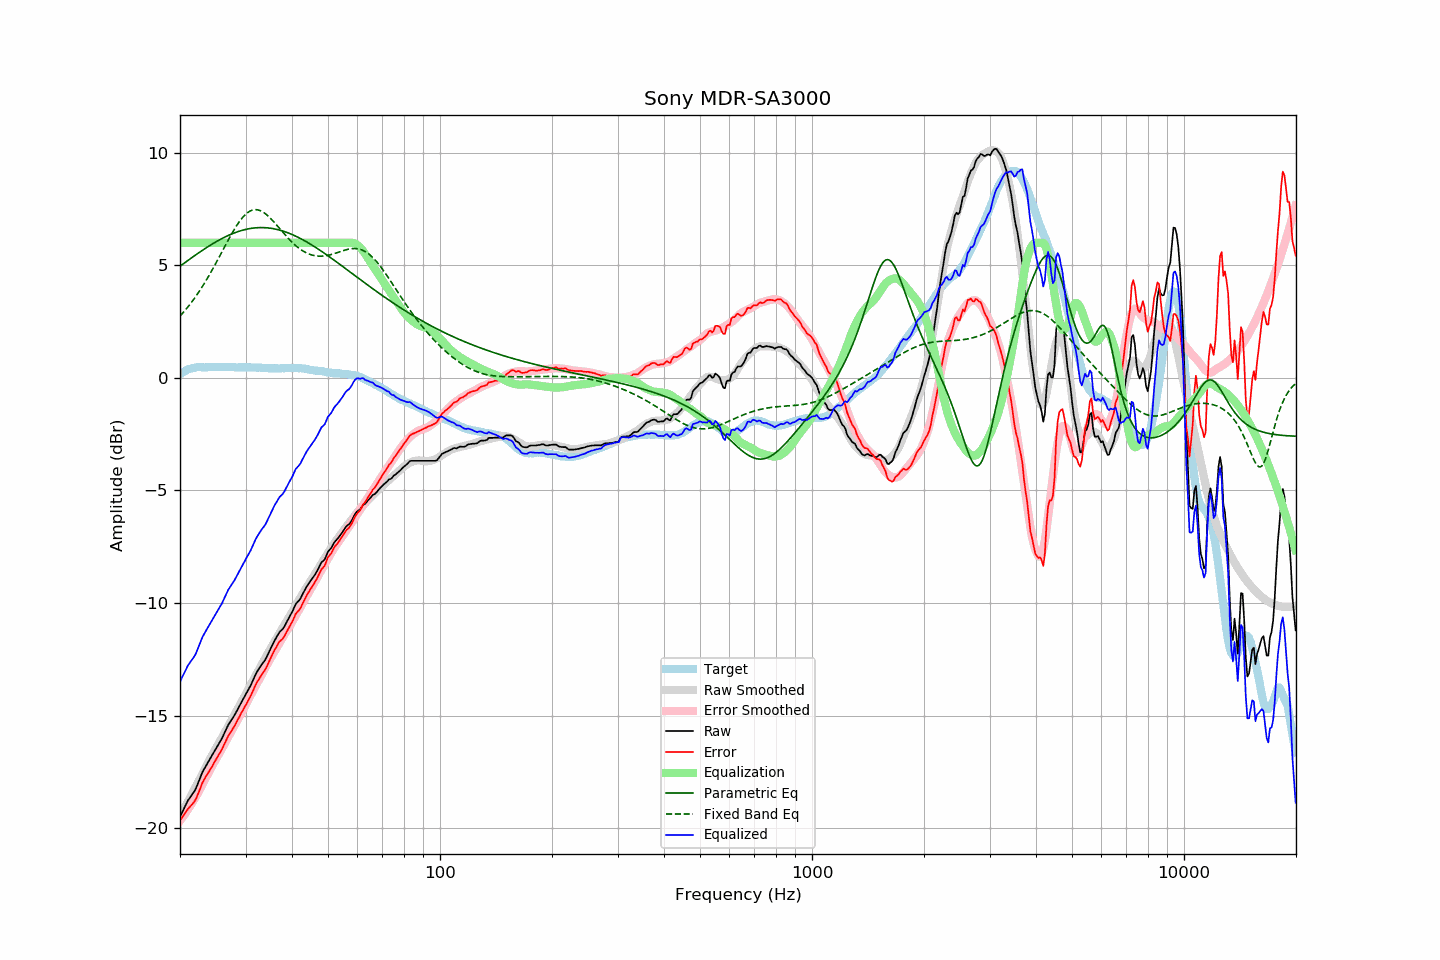

The data file committed next to this chart (first rows):
frequency, raw, error, smoothed, error_smoothed, equalization, parametric_eq, fixed_band_eq, equalized_raw, equalized_smoothed, target
20.00, -19.49, -19.65, -19.48, -19.67, 6.00, 4.96, 2.75, -13.49, -13.48, 0.16
20.20, -19.34, -19.55, -19.35, -19.58, 6.00, 5.01, 2.82, -13.34, -13.35, 0.21
20.40, -19.20, -19.46, -19.21, -19.48, 6.00, 5.07, 2.90, -13.20, -13.21, 0.26
20.61, -19.06, -19.35, -19.08, -19.37, 6.00, 5.12, 2.99, -13.06, -13.08, 0.29
20.81, -18.90, -19.24, -18.94, -19.27, 6.00, 5.17, 3.07, -12.90, -12.94, 0.34
21.02, -18.76, -19.14, -18.81, -19.16, 6.00, 5.22, 3.16, -12.76, -12.81, 0.38
21.23, -18.66, -19.06, -18.67, -19.05, 6.00, 5.27, 3.25, -12.66, -12.67, 0.40
21.44, -18.56, -18.98, -18.54, -18.94, 6.00, 5.32, 3.34, -12.56, -12.54, 0.42
21.66, -18.46, -18.90, -18.40, -18.82, 6.00, 5.38, 3.44, -12.46, -12.40, 0.44
21.87, -18.36, -18.81, -18.27, -18.71, 6.00, 5.43, 3.54, -12.36, -12.27, 0.45
22.09, -18.22, -18.69, -18.13, -18.58, 6.00, 5.48, 3.64, -12.22, -12.13, 0.47
22.31, -18.04, -18.52, -17.99, -18.46, 6.00, 5.53, 3.74, -12.04, -11.99, 0.48
22.54, -17.87, -18.34, -17.85, -18.33, 6.00, 5.57, 3.85, -11.87, -11.85, 0.48
22.76, -17.68, -18.16, -17.71, -18.19, 6.00, 5.62, 3.96, -11.68, -11.71, 0.48
22.99, -17.50, -17.97, -17.57, -18.05, 6.00, 5.67, 4.07, -11.50, -11.57, 0.47
23.22, -17.37, -17.84, -17.43, -17.91, 6.00, 5.72, 4.18, -11.37, -11.43, 0.47
23.45, -17.25, -17.72, -17.29, -17.77, 6.00, 5.77, 4.30, -11.25, -11.29, 0.47
23.69, -17.13, -17.60, -17.15, -17.63, 6.00, 5.81, 4.42, -11.13, -11.15, 0.48
23.92, -17.00, -17.48, -17.01, -17.50, 6.00, 5.86, 4.54, -11.00, -11.01, 0.48
24.16, -16.88, -17.37, -16.88, -17.36, 6.00, 5.90, 4.67, -10.88, -10.88, 0.49
24.40, -16.76, -17.26, -16.75, -17.23, 6.00, 5.94, 4.79, -10.76, -10.75, 0.50
24.65, -16.63, -17.12, -16.62, -17.11, 6.00, 5.99, 4.92, -10.63, -10.62, 0.48
24.89, -16.51, -17.00, -16.50, -16.98, 6.00, 6.03, 5.05, -10.51, -10.50, 0.48
25.14, -16.39, -16.88, -16.37, -16.86, 6.00, 6.07, 5.18, -10.39, -10.37, 0.48
25.39, -16.26, -16.75, -16.25, -16.73, 6.00, 6.11, 5.32, -10.26, -10.25, 0.49
25.65, -16.14, -16.64, -16.12, -16.61, 6.00, 6.15, 5.45, -10.14, -10.12, 0.49
25.91, -16.03, -16.51, -15.99, -16.48, 6.00, 6.19, 5.59, -10.03, -9.99, 0.48
26.16, -15.87, -16.35, -15.86, -16.35, 6.00, 6.22, 5.72, -9.87, -9.86, 0.48
26.43, -15.73, -16.21, -15.73, -16.22, 6.00, 6.26, 5.86, -9.73, -9.73, 0.48
26.69, -15.57, -16.05, -15.60, -16.08, 6.00, 6.29, 5.99, -9.57, -9.60, 0.48
26.96, -15.41, -15.90, -15.47, -15.95, 6.00, 6.33, 6.12, -9.41, -9.47, 0.49
27.23, -15.30, -15.79, -15.34, -15.82, 6.00, 6.36, 6.25, -9.30, -9.34, 0.49
27.50, -15.19, -15.68, -15.21, -15.69, 6.00, 6.39, 6.38, -9.19, -9.21, 0.49
27.77, -15.09, -15.57, -15.08, -15.56, 6.00, 6.42, 6.50, -9.09, -9.08, 0.48
28.05, -14.97, -15.45, -14.95, -15.43, 6.00, 6.45, 6.62, -8.97, -8.95, 0.48
28.33, -14.84, -15.31, -14.82, -15.30, 6.00, 6.47, 6.74, -8.84, -8.82, 0.47
28.62, -14.71, -15.17, -14.70, -15.17, 6.00, 6.50, 6.85, -8.71, -8.70, 0.47
28.90, -14.57, -15.05, -14.57, -15.04, 6.00, 6.52, 6.95, -8.57, -8.57, 0.47
29.19, -14.43, -14.90, -14.44, -14.91, 6.00, 6.54, 7.05, -8.43, -8.44, 0.46
29.48, -14.30, -14.78, -14.31, -14.78, 6.00, 6.56, 7.13, -8.30, -8.31, 0.48
29.78, -14.17, -14.65, -14.17, -14.64, 6.00, 6.58, 7.21, -8.17, -8.17, 0.47
30.08, -14.05, -14.53, -14.04, -14.51, 6.00, 6.60, 7.28, -8.05, -8.04, 0.48
30.38, -13.91, -14.38, -13.89, -14.36, 6.00, 6.61, 7.34, -7.91, -7.89, 0.47
30.68, -13.78, -14.25, -13.76, -14.22, 6.00, 6.63, 7.39, -7.78, -7.76, 0.47
30.99, -13.65, -14.12, -13.62, -14.09, 6.00, 6.64, 7.43, -7.65, -7.62, 0.47
31.30, -13.49, -13.96, -13.49, -13.96, 6.00, 6.65, 7.45, -7.49, -7.49, 0.47
31.61, -13.33, -13.80, -13.36, -13.82, 6.00, 6.66, 7.47, -7.33, -7.36, 0.46
31.93, -13.18, -13.64, -13.23, -13.69, 6.00, 6.67, 7.47, -7.18, -7.23, 0.46
32.24, -13.04, -13.49, -13.10, -13.56, 6.00, 6.67, 7.47, -7.04, -7.10, 0.45
32.57, -12.93, -13.39, -12.97, -13.43, 6.00, 6.68, 7.45, -6.93, -6.97, 0.46
32.89, -12.82, -13.28, -12.84, -13.29, 6.00, 6.68, 7.43, -6.82, -6.84, 0.46
33.22, -12.71, -13.16, -12.71, -13.16, 6.00, 6.68, 7.39, -6.71, -6.71, 0.45
33.55, -12.62, -13.07, -12.58, -13.02, 6.00, 6.68, 7.35, -6.62, -6.58, 0.45
33.89, -12.52, -12.96, -12.45, -12.89, 6.00, 6.67, 7.30, -6.52, -6.45, 0.43
34.23, -12.38, -12.83, -12.31, -12.75, 6.00, 6.67, 7.24, -6.38, -6.31, 0.44
34.57, -12.23, -12.66, -12.19, -12.62, 6.00, 6.66, 7.18, -6.23, -6.19, 0.43
34.92, -12.07, -12.50, -12.07, -12.50, 6.00, 6.65, 7.11, -6.07, -6.07, 0.43
35.27, -11.92, -12.35, -11.94, -12.37, 6.00, 6.64, 7.04, -5.92, -5.94, 0.43
35.62, -11.78, -12.21, -11.82, -12.25, 6.00, 6.63, 6.96, -5.78, -5.82, 0.43
35.97, -11.64, -12.06, -11.70, -12.12, 6.00, 6.62, 6.88, -5.64, -5.70, 0.42
... 635 more rows
